Run: headless pygame with SDL's dummy video driver; simulated clock (each Clock.tick advances the game by its frame time, no real sleeping); random seed 0; keys injected as events and as key.get_pressed() state; no mouse input.
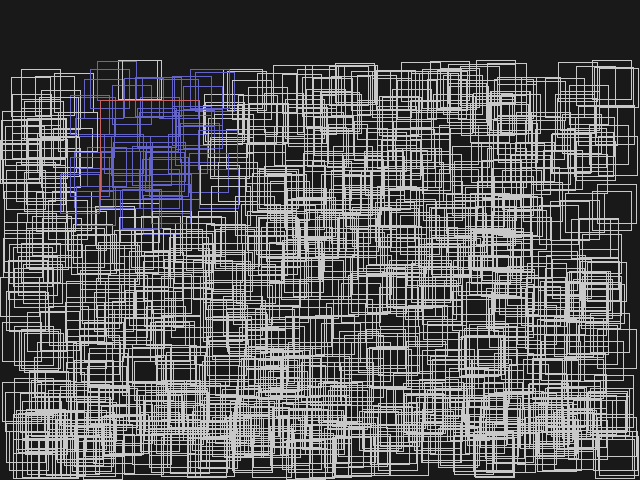
Frame 1 of 4 · flips 1–60 · no input
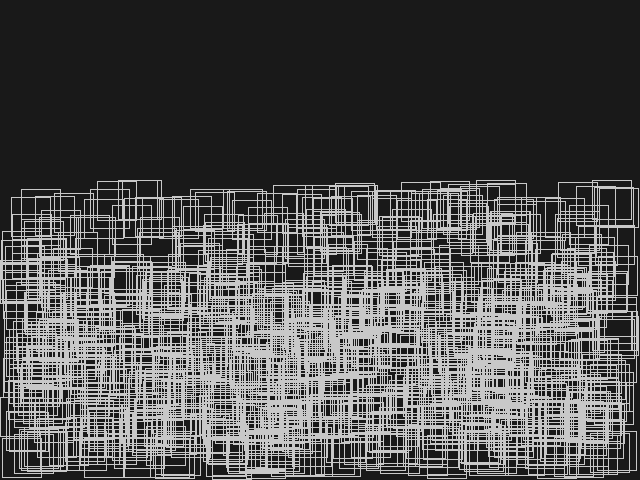
Frame 2 of 4 · flips 61–180 · tapped SPACE, RETURN · held RIGHT (→), D
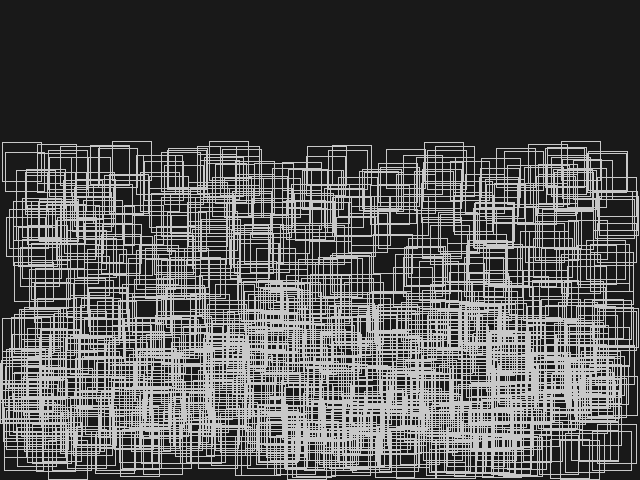
Frame 3 of 4 · flips 181–300 · held DOWN (↓), S
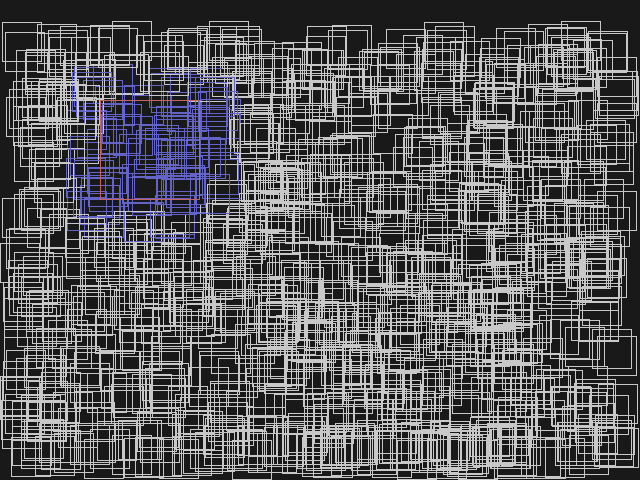
Frame 4 of 4 · flips 301–420 · held LEFT (←), A, UP (↑), W

The pygame program that drew these frames:

import time as t
import pygame as pg
import random as r

class Color:
    black = (25,   25,  25)
    white = (200, 200, 200)
    red   = (200, 100, 100)
    blue  = (100, 100, 200)

class Box:
    def __init__(self, x, y, w, h):
        self.x = x
        self.y = y
        self.w = w
        self.h = h

    @property
    def center(self):
        return pg.Vector2(self.x + self.w/2, self.y + self.h/2)

    def __repr__(self):
        return f'<{round(self.x, 2)}, {round(self.y, 2)}>'

    def to_rect(self):
        return pg.Rect(self.x, self.y, self.w, self.h)

class Entity:
    def __init__(self, collider: Box, color=Color.white):
        self.collider = collider
        self.color = color
        self.speed = pg.Vector2()

    def update(self):
        self.collider.x += self.speed.x
        self.collider.y += self.speed.y

def draw_box(box: Box, color):
    surface = pg.display.get_surface()
    pg.draw.rect(surface, color, box.to_rect(), width=1)

def check_collition(A: Box, B: Box):
    # A Edges
    A_IZQ = A.x
    A_DER = A.x + A.w
    A_ARR = A.y
    A_ABJ = A.y + A.h

    # B Edges
    B_IZQ = B.x
    B_DER = B.x + B.w
    B_ARR = B.y
    B_ABJ = B.y + B.h

    # Restrictions

    return (
        (A_ABJ >= B_ARR) and (A_ARR <= B_ABJ) and
        (A_DER >= B_IZQ) and (A_IZQ <= B_DER)
    )


width = 640
height = 480
n_boxes = 1000
game_exit = False

pg.init()
pg.display.set_mode((640, 480))

player = Entity(Box(100,100,100,100), Color.red)

boxes = [player]

for i in range(n_boxes):
    x = r.random() * (width - 40)
    y = r.random() * (height - 40)
    box = Box(x, y, 40, 40)
    entity = Entity(box, Color.blue)
    entity.speed.y = 1
    boxes.append(entity)


while not game_exit:
    ref_time = t.time()

    for event in pg.event.get():
        if event.type == pg.QUIT:
            game_exit = True

    # Input
    keys = pg.key.get_pressed()
    if keys[pg.K_LEFT] and keys[pg.K_RIGHT]:
        player.speed.x = 0
    elif keys[pg.K_LEFT]:
        player.speed.x = -5
    elif keys[pg.K_RIGHT]:
        player.speed.x = 5
    else:
        player.speed.x = 0

    if keys[pg.K_UP] and keys[pg.K_DOWN]:
        player.speed.y = 0
    if keys[pg.K_UP]:
        player.speed.y = -5
    elif keys[pg.K_DOWN]:
        player.speed.y = 5
    else:
        player.speed.y = 0

    for box in boxes[1:]:
        if check_collition(player.collider, box.collider):
            box.color = Color.blue
        else:
            box.color = Color.white

        if box.collider.y < 0:
            box.speed.y = -box.speed.y

        if box.collider.y + box.collider.h > height:
            box.speed.y = -box.speed.y
    # Update
    for box in boxes:
        box.update()

    # Render
    surface = pg.display.get_surface()
    surface.fill(Color.black)

    for box in reversed(boxes):
        draw_box(box.collider, box.color)

    pg.display.flip()

    frame_time = t.time() - ref_time
    if frame_time < 1/60:
        t.sleep(1/60 - frame_time)

    print(round(1/(t.time() - ref_time)))

pg.quit()
